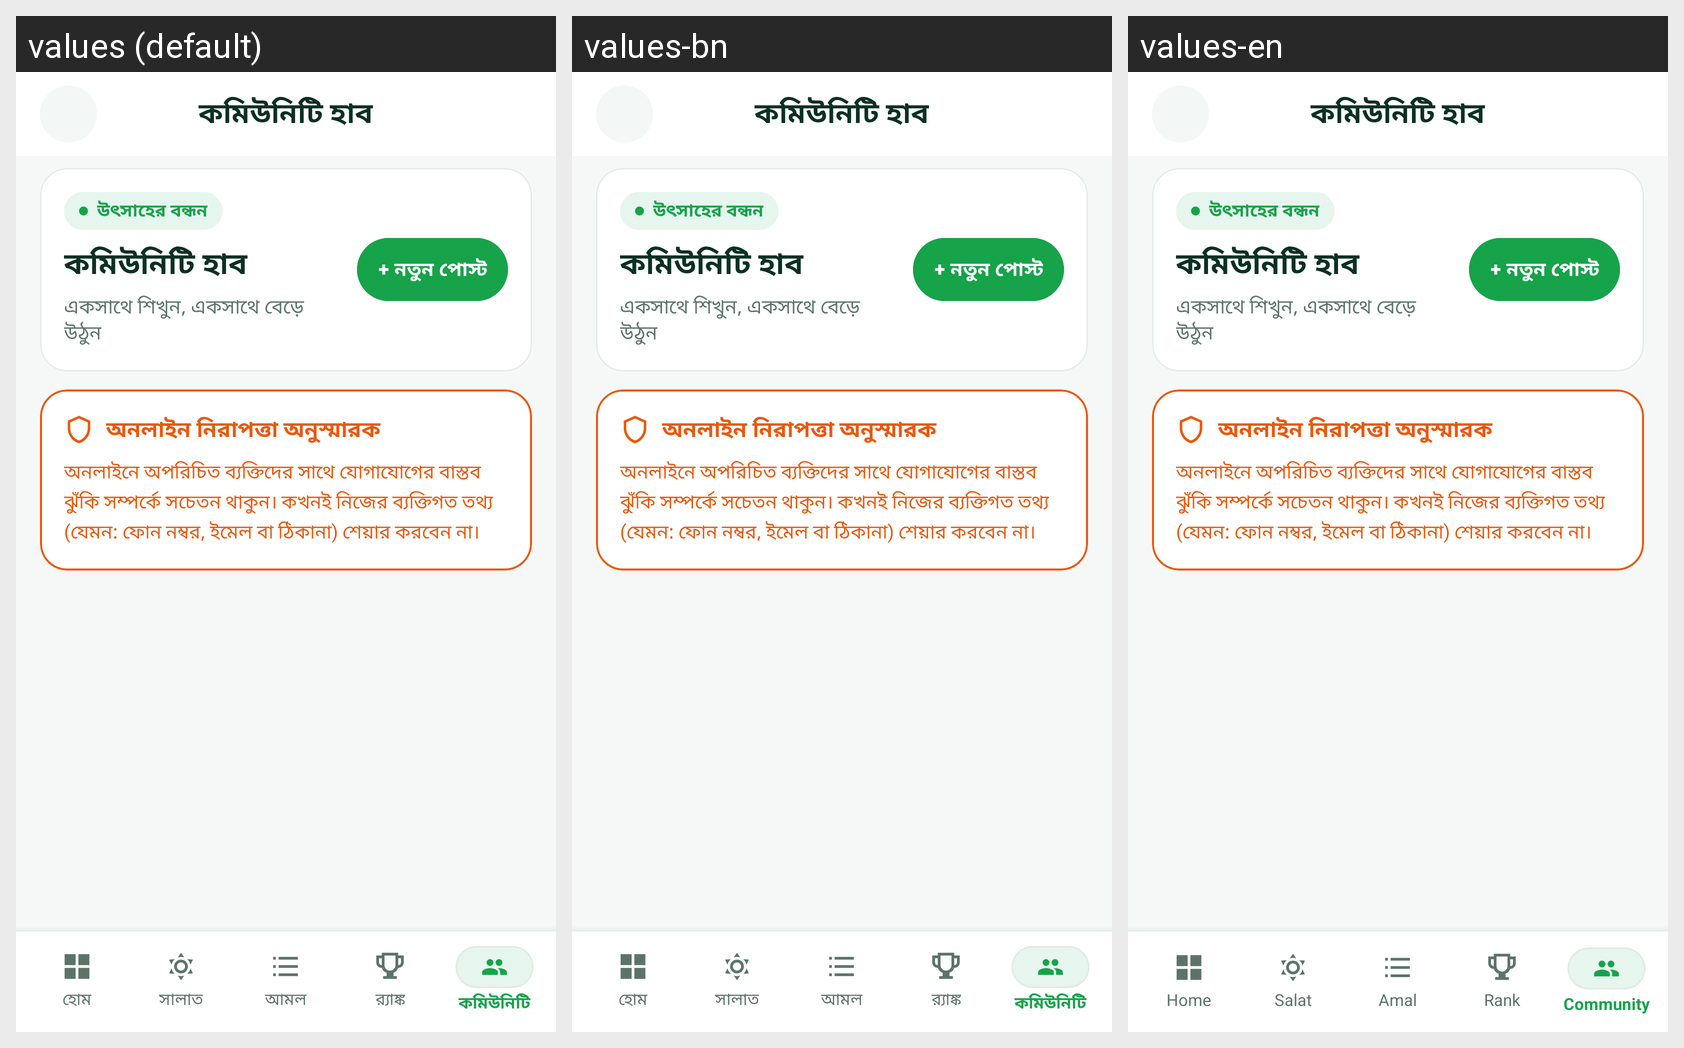

This grid shows one Android layout under several languages. Give, for every string resource on the screen, its name, the default text and each shown locale's text.
Android screen res/layout/page_community_feed.xml rendered under 3 locales, left to right: values (default), values-bn, values-en. Device: Nexus 5 (rendered at 1080×1920; each locale shown at half size, 540×960, under a caption strip naming it); theme Theme.DeenOne.
Strings drawn on this screen, with the default value and each locale's value (text and hints the layout hard-codes, and strings that could not be matched under every locale, appear in the picture but are not listed):

nav_home
  values: হোম
  values-bn: হোম
  values-en: Home

nav_salat
  values: সালাত
  values-bn: সালাত
  values-en: Salat

nav_amal
  values: আমল
  values-bn: আমল
  values-en: Amal

nav_rank
  values: র‍্যাঙ্ক
  values-bn: র‍্যাঙ্ক
  values-en: Rank

nav_community
  values: কমিউনিটি
  values-bn: কমিউনিটি
  values-en: Community
